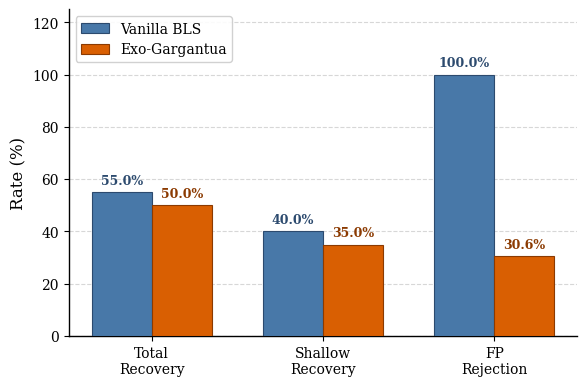

Generate this figure with matplotlib:
#!/usr/bin/env python3
"""
Generate publication-ready 1x1 grouped bar chart for the Exo-Gargantua benchmark.
Updated with clean, deduplicated 109-target metrics, dropping the SNR panel.
"""
import matplotlib
matplotlib.use('Agg')
import matplotlib.pyplot as plt
import numpy as np

# --- Professional academic styling ---
plt.rcParams.update({
    'font.family': 'serif',
    'font.serif': ['Times New Roman', 'DejaVu Serif'],
    'font.size': 11,
    'axes.labelsize': 12,
    'axes.titlesize': 12,
    'xtick.labelsize': 10,
    'ytick.labelsize': 10,
    'legend.fontsize': 10,
    'figure.dpi': 300,
    'savefig.dpi': 300,
    'axes.linewidth': 1.0,
    'xtick.major.width': 0.8,
    'ytick.major.width': 0.8,
})

# --- Data ---
rate_labels = ['Total\nRecovery', 'Shallow\nRecovery', 'FP\nRejection']
vanilla_rates = [55.0, 40.0, 100.0]
exo_rates     = [50.0, 35.0, 30.6]

# --- Colors ---
c_vanilla = '#4878A8'   # muted steel blue
c_exo     = '#D95F02'   # bold burnt orange

# --- Figure ---
fig, ax = plt.subplots(figsize=(6.0, 4.0))

# ========== SINGLE PANEL: Rates (%) ==========
x = np.arange(len(rate_labels))
w = 0.35

bars1 = ax.bar(x - w/2, vanilla_rates, w, color=c_vanilla, edgecolor='#2C4A6E',
                linewidth=0.8, label='Vanilla BLS', zorder=3)
bars2 = ax.bar(x + w/2, exo_rates, w, color=c_exo, edgecolor='#8B3A01',
                linewidth=0.8, label='Exo-Gargantua', zorder=3)

# Value labels on bars
for bar in bars1:
    h = bar.get_height()
    ax.text(bar.get_x() + bar.get_width()/2, h + 2, f'{h:.1f}%',
             ha='center', va='bottom', fontsize=9, color='#2C4A6E', fontweight='bold')
for bar in bars2:
    h = bar.get_height()
    ax.text(bar.get_x() + bar.get_width()/2, h + 2, f'{h:.1f}%',
             ha='center', va='bottom', fontsize=9, color='#8B3A01', fontweight='bold')

ax.set_ylabel('Rate (%)')
ax.set_ylim(0, 125)  # Leave room for legend
ax.set_xticks(x)
ax.set_xticklabels(rate_labels)
ax.yaxis.grid(True, linestyle='--', alpha=0.5, zorder=0)
ax.set_axisbelow(True)
ax.legend(loc='upper left', framealpha=0.9, edgecolor='#cccccc')
ax.spines['top'].set_visible(False)
ax.spines['right'].set_visible(False)

plt.tight_layout()
plt.savefig('fig_benchmark_barchart.png', dpi=300, bbox_inches='tight', facecolor='white')
plt.close()
print("Saved fig_benchmark_barchart.png")
